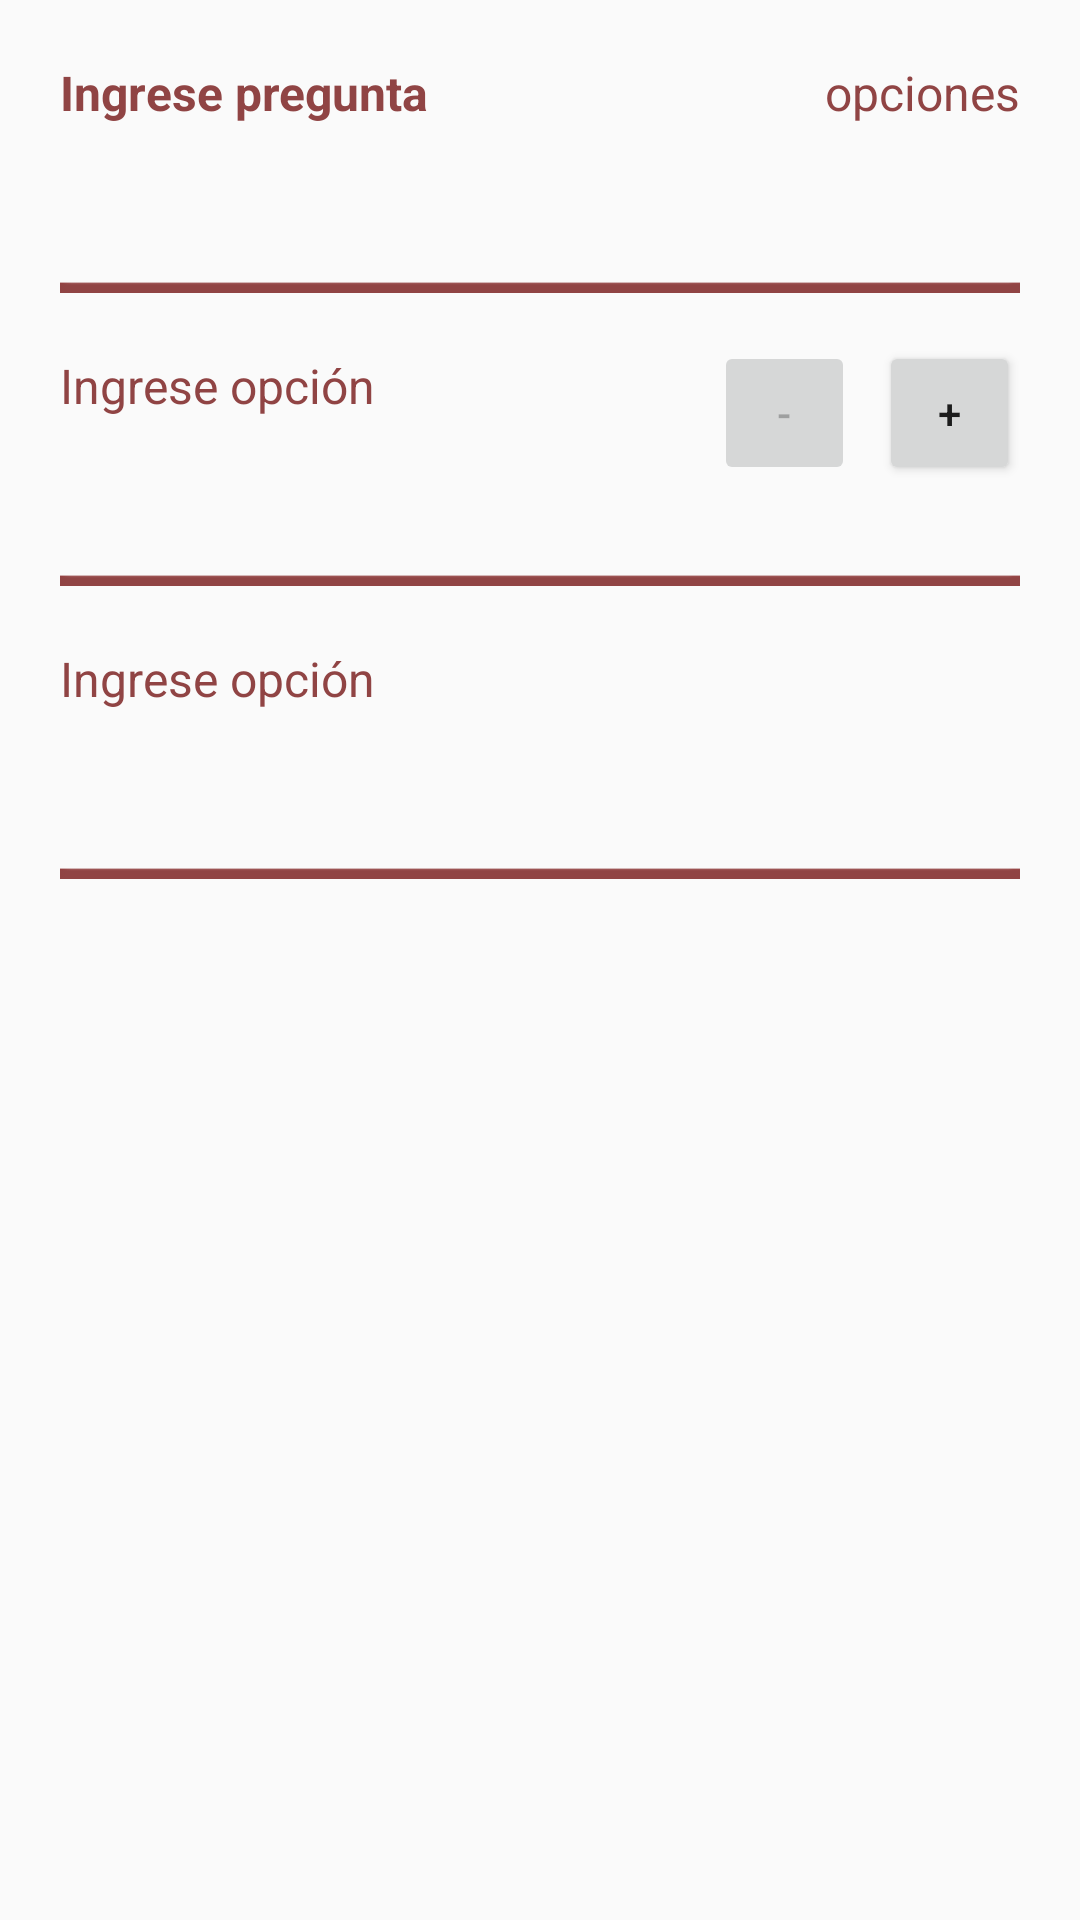

Produce the Android XML layout that renders to this screen, including the resource entries it uses.
<!-- AndroidManifest.xml: application theme CustomActionBarTheme -->
<!-- res/layout/question_form.xml -->
<?xml version="1.0" encoding="utf-8"?>

<ScrollView xmlns:android="http://schemas.android.com/apk/res/android"
    android:layout_width="match_parent"
    android:layout_height="match_parent" >

    <RelativeLayout
        android:layout_width="match_parent"
        android:layout_height="match_parent"
        android:orientation="vertical" >

        <TextView
            android:id="@+id/set_title_label"
            android:layout_width="wrap_content"
            android:layout_height="wrap_content"
            android:layout_alignParentLeft="true"
            android:layout_alignParentStart="true"
            android:layout_alignParentTop="true"
            android:layout_margin="20sp"
            android:layout_toLeftOf="@+id/total_options"
            android:layout_toStartOf="@+id/total_options"
            android:fontFamily="sans-serif-normal"
            android:text="@string/ingrese_titulo"
            android:textColor="#904444"
            android:textSize="16sp"
            android:textStyle="bold" />

        <TextView
            android:id="@+id/total_options"
            android:layout_width="wrap_content"
            android:layout_height="wrap_content"
            android:layout_alignParentTop="true"
            android:layout_marginLeft="20sp"
            android:layout_marginStart="20sp"
            android:layout_marginTop="20sp"
            android:layout_toLeftOf="@+id/options"
            android:layout_toStartOf="@+id/options"
            android:fontFamily="sans-serif-normal-bold"
            android:textColor="#904444"
            android:textSize="16sp" />

        <TextView
            android:id="@+id/options"
            android:layout_width="wrap_content"
            android:layout_height="wrap_content"
            android:layout_alignParentEnd="true"
            android:layout_alignParentRight="true"
            android:layout_alignParentTop="true"
            android:layout_marginEnd="20sp"
            android:layout_marginLeft="4sp"
            android:layout_marginRight="20sp"
            android:layout_marginStart="4sp"
            android:layout_marginTop="20sp"
            android:fontFamily="sans-serif-normal-bold"
            android:text="@string/options"
            android:textColor="#904444"
            android:textSize="16sp" />

        <EditText
            android:id="@+id/set_title"
            android:layout_width="match_parent"
            android:layout_height="36sp"
            android:layout_alignParentLeft="true"
            android:layout_alignParentStart="true"
            android:layout_below="@+id/set_title_label"
            android:layout_marginEnd="20sp"
            android:layout_marginLeft="20sp"
            android:layout_marginRight="20sp"
            android:layout_marginStart="20sp"
            android:background="@drawable/input_box_1"
            android:fontFamily="sans-serif-normal"
            android:inputType="text"
            android:textColor="#333333"
            android:textSize="20sp" />

        <RelativeLayout
            android:layout_width="wrap_content"
            android:layout_height="wrap_content"
            android:layout_below="@+id/set_title" >

            <TextView
                android:id="@+id/set_title_option_label"
                android:layout_width="wrap_content"
                android:layout_height="wrap_content"
                android:layout_alignParentLeft="true"
                android:layout_alignParentStart="true"
                android:layout_alignParentTop="true"
                android:layout_margin="20sp"
                android:layout_toLeftOf="@+id/substract"
                android:layout_toStartOf="@+id/substract"
                android:fontFamily="sans-serif-normal-bold"
                android:text="@string/ingrese_titulo_opcion"
                android:textColor="#904444"
                android:textSize="16sp" />

            <Button
                android:id="@+id/substract"
                android:layout_width="47sp"
                android:layout_height="wrap_content"
                android:layout_alignParentTop="true"
                android:layout_marginTop="16sp"
                android:layout_toLeftOf="@+id/add"
                android:layout_toStartOf="@+id/add"
                android:enabled="false"
                android:text="@string/substract" />

            <Button
                android:id="@+id/add"
                android:layout_width="47sp"
                android:layout_height="wrap_content"
                android:layout_alignParentEnd="true"
                android:layout_alignParentRight="true"
                android:layout_alignParentTop="true"
                android:layout_marginEnd="20sp"
                android:layout_marginLeft="8sp"
                android:layout_marginRight="20sp"
                android:layout_marginStart="8sp"
                android:layout_marginTop="16sp"
                android:text="@string/add" />

            <EditText
                android:id="@+id/set_title_option"
                android:layout_width="match_parent"
                android:layout_height="36sp"
                android:layout_alignParentLeft="true"
                android:layout_alignParentStart="true"
                android:layout_below="@+id/set_title_option_label"
                android:layout_marginEnd="20sp"
                android:layout_marginLeft="20sp"
                android:layout_marginRight="20sp"
                android:layout_marginStart="20sp"
                android:background="@drawable/input_box_1"
                android:fontFamily="sans-serif-normal"
                android:inputType="text"
                android:textColor="#333333"
                android:textSize="20sp" />

            <TextView
                android:id="@+id/set_title_option_label_2"
                android:layout_width="wrap_content"
                android:layout_height="wrap_content"
                android:layout_alignParentLeft="true"
                android:layout_alignParentStart="true"
                android:layout_below="@+id/set_title_option"
                android:layout_margin="20sp"
                android:fontFamily="sans-serif-normal-bold"
                android:text="@string/ingrese_titulo_opcion"
                android:textColor="#904444"
                android:textSize="16sp" />

            <EditText
                android:id="@+id/set_title_option_2"
                android:layout_width="match_parent"
                android:layout_height="36sp"
                android:layout_alignParentLeft="true"
                android:layout_alignParentStart="true"
                android:layout_below="@+id/set_title_option_label_2"
                android:layout_marginEnd="20sp"
                android:layout_marginLeft="20sp"
                android:layout_marginRight="20sp"
                android:layout_marginStart="20sp"
                android:background="@drawable/input_box_1"
                android:fontFamily="sans-serif-normal"
                android:inputType="text"
                android:textColor="#333333"
                android:textSize="20sp" />

            <LinearLayout
                android:id="@+id/option_set"
                android:layout_width="match_parent"
                android:layout_height="wrap_content"
                android:layout_below="@+id/set_title_option_2"
                android:layout_marginBottom="20sp"
                android:orientation="vertical" />
        </RelativeLayout>
    </RelativeLayout>

</ScrollView>
<!-- resources referenced by this layout -->
<resources>
  <!-- drawable input_box_1: png bitmap (drawable, 272 bytes) -->
  <string name="add">+</string>
  <string name="ingrese_titulo">Ingrese pregunta</string>
  <string name="ingrese_titulo_opcion">Ingrese opción</string>
  <string name="options"> opciones</string>
  <string name="substract">-</string>
  <style name="CustomActionBarTheme" parent="@style/Theme.AppCompat.Light.DarkActionBar">
          <item name="actionBarStyle">@style/MyActionBar</item>
          <item name="actionBarTabTextStyle">@style/TabTextStyle</item>
          <item name="actionMenuTextColor">@color/actionbar_text</item>
      </style>
  <style name="MyActionBar" parent="@style/Widget.AppCompat.ActionBar">
          <item name="titleTextStyle">@style/TitleTextStyle</item>
          <item name="background">@drawable/my_action_bar</item>
          <item name="backgroundStacked">@drawable/my_tab_action_bar</item>
          <item name="backgroundSplit">@drawable/my_split_action_bar</item>
      </style>
  <style name="TabTextStyle" parent="@style/Widget.AppCompat.ActionBar.TabText">
          <item name="android:textColor">@color/actionbar_text</item>
      </style>
  <color name="actionbar_text">#e6e6e6</color>
  <style name="TitleTextStyle" parent="@style/TextAppearance.AppCompat.Widget.ActionBar.Title">
          <item name="android:textColor">@color/actionbar_text</item>
      </style>
  <!-- drawable my_action_bar: png bitmap (drawable, 213 bytes) -->
  <!-- drawable my_tab_action_bar: png bitmap (drawable, 261 bytes) -->
  <!-- drawable my_split_action_bar: png bitmap (drawable, 201 bytes) -->
</resources>
